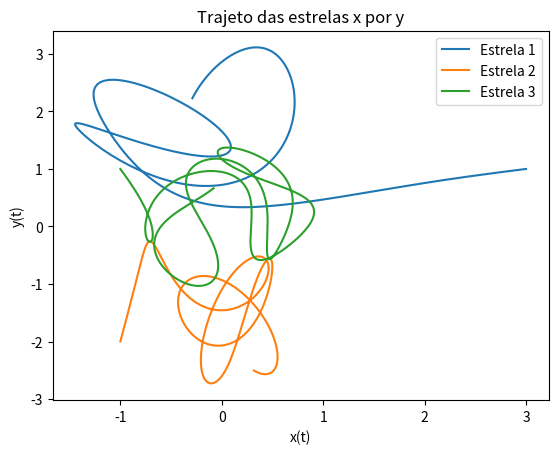

Generate this figure with matplotlib:
# [redacted]
#Fiscomp II - EP2

#BLIBIOTECAS UTILIZADAS
from numpy import dot,array
import matplotlib.pyplot as plt
#FUN??O DA EQUA??O GRAVITACIONAL 
def f(r,t):
    G,m1,m2,m3= 1,150,200,250
    rxy1, vxy1 = r[0], r[3] # valores definidos para posi??es -> rxy = [xn,yn] e velocidades -> vxy = [vxn,vyn]
    rxy2, vxy2 = r[1], r[4]
    rxy3, vxy3 = r[2], r[5]
    frxy1, fvxy1 = vxy1 , G*m2*(rxy2-rxy1)/(dot(rxy2-rxy1,rxy2-rxy1)**(1.5)) + G*m3*(rxy3-rxy1)/(dot(rxy3-rxy1,rxy3-rxy1)**(1.5))
    frxy2, fvxy2 = vxy2 , -G*m1*(rxy2-rxy1)/(dot(rxy2-rxy1,rxy2-rxy1)**(1.5)) + G*m3*(rxy3-rxy2)/(dot(rxy3-rxy2,rxy3-rxy2)**(1.5))
    frxy3, fvxy3 = vxy3 , -G*m1*(rxy3-rxy1)/(dot(rxy3-rxy1,rxy3-rxy1)**(1.5)) - G*m2*(rxy3-rxy2)/(dot(rxy3-rxy2,rxy3-rxy2)**(1.5))
    return array([frxy1,frxy2,frxy3,fvxy1,fvxy2,fvxy3],float) # saida para os vetores  posi??es 1,2,3 e velocidades 1,2,3 respectivamente 
    
# m?todo de runge-kutta 4? Ordem
def passo_rk4(f,r,t,h):
    k1 = h*f(r,t)
    k2 = h*f(r+0.5*k1,t+0.5*h)
    k3 = h*f(r+0.5*k2,t+0.5*h)
    k4 = h*f(r+k3,t+h)
    return (k1+2.0*(k2+k3)+k4)/6.0

#M?todo do passo adaptativo para runge-kutta 4? Ordem
    
def passo_adaptativo(f,r,t,h,prec):
    razao = 1.0 + 1e-10
    while razao >= 1.0 + 1e-10:
        h /= razao
        dr21 = passo_rk4(f,r,t,h)
        dr2 = dr21 + passo_rk4(f,r+dr21,t+h,h)
        dr1 = passo_rk4(f,r,t,2*h)
        epsilon = (dr2 - dr1)/30
        erro = abs(max(epsilon[0][0],epsilon[0][1],epsilon[1][0],epsilon[1][1],epsilon[2][0],epsilon[2][1])) #sendo o erro escolhido atrav?s do maior epsilon de Ex e Ey 1,2,3 tomando seu valor absoluto
        razao = (erro/(h*prec))**0.25
    h_prox = min(h/(razao+1e-10),2*h)
    return dr21, h, h_prox

#CONDI??ES INICIAIS 

r = array([[3,1],[-1,-2],[-1,1],[0,0],[0,0],[0,0]],float) #array definido como o vetor posi??o [x,y] para as estrelas 1,2,3 e suas velocidades [vx,vy] que s?o 0 j? que est?o em repouso.
t_inicial = 0
t_final = 2
h = 0.01 
prec = 1e-5
t = t_inicial
T_list = []
Rx1_list = []
Rx2_list = []
Rx3_list = []
Ry1_list = []
Ry2_list = []
Ry3_list = []
while t <= t_final:
    T_list.append(t)
    Rx1_list.append(r[0][0])
    Ry1_list.append(r[0][1])
    Rx2_list.append(r[1][0])
    Ry2_list.append(r[1][1])
    Rx3_list.append(r[2][0])
    Ry3_list.append(r[2][1])
    dr, h_atual, h_prox = passo_adaptativo(f,r,t,h,prec)
    t, r = t + h_atual, r + dr
    h = h_prox
    
plt.plot(Rx1_list,Ry1_list,label="Estrela 1")
plt.plot(Rx2_list,Ry2_list,label="Estrela 2")
plt.plot(Rx3_list,Ry3_list,label="Estrela 3")
plt.legend()
plt.title("Trajeto das estrelas x por y")
plt.xlabel("x(t)")
plt.ylabel("y(t)")
plt.show()